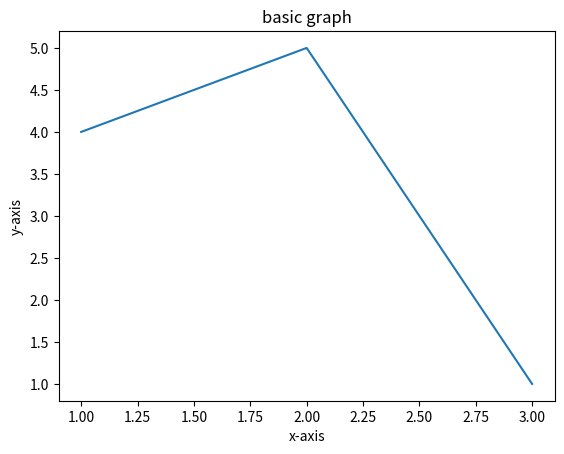

Python code for this plot:
#matplotlib is use for data visualisation i.e to draw graphs
#it is also use for 2D graphics
#types of graphs
#1.Bar plot
#2.histograms plot
#3.scatter plot
#4.pie plot
#5.Hexagonal plot
#6.area plot
#pip install matplotlib
from matplotlib import pyplot as plt
x=[1,2,3]
y=[4,5,1]
#plot[x-coordinates],[y-coordinates]
#plt.plot([1,2,3],[4,5,1]) or as below
plt.plot(x,y)
#title for the graph
plt.title("basic graph")
#x axis lable
plt.xlabel("x-axis")
#y axis lable
plt.ylabel("y-axis")
#show what is plotted
plt.show()